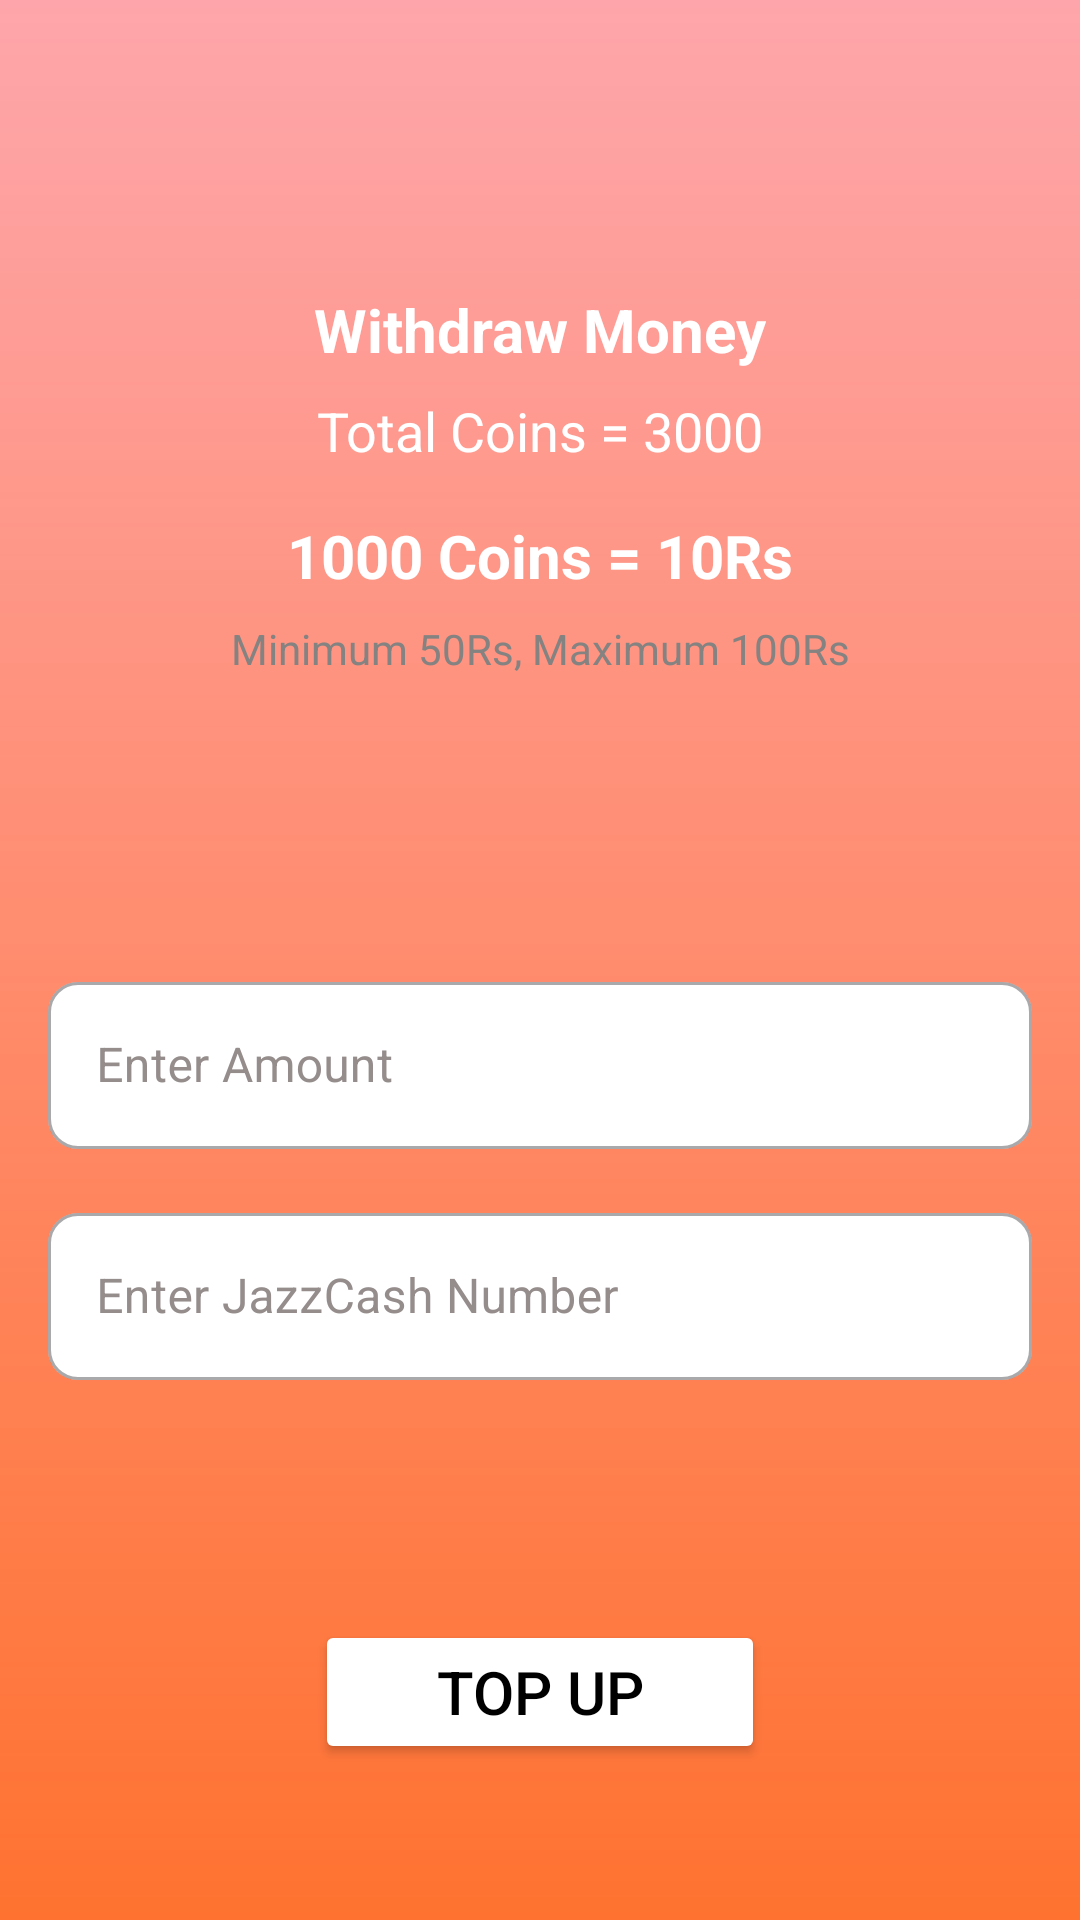

Reconstruct the res/layout file that produces this screen, plus the resources it refers to.
<!-- AndroidManifest.xml: application theme Theme.EarningQuiz -->
<!-- res/layout/fragment_withdrawal.xml -->
<?xml version="1.0" encoding="utf-8"?>
<FrameLayout xmlns:android="http://schemas.android.com/apk/res/android"
    xmlns:app="http://schemas.android.com/apk/res-auto"
    xmlns:tools="http://schemas.android.com/tools"
    android:layout_width="match_parent"
    android:layout_height="match_parent"
    android:background="@drawable/fragments_background"
    tools:context=".fragments.WithdrawalFragment">


    <androidx.constraintlayout.widget.ConstraintLayout
        android:layout_width="match_parent"
        android:layout_height="match_parent">

        <TextView
            android:id="@+id/textView4"
            android:layout_width="wrap_content"
            android:layout_height="wrap_content"
            android:text="Withdraw Money"
            android:textColor="@color/white"
            android:textSize="20sp"
            android:textStyle="bold"
            app:layout_constraintBottom_toTopOf="@+id/totalCoins"
            app:layout_constraintEnd_toEndOf="parent"
            app:layout_constraintStart_toStartOf="parent"
            app:layout_constraintTop_toTopOf="parent"
            app:layout_constraintVertical_chainStyle="packed" />

        <TextView
            android:id="@+id/totalCoins"
            android:layout_width="wrap_content"
            android:layout_height="wrap_content"
            android:layout_marginTop="8dp"
            android:text="@string/total_coins_3000"
            android:textColor="@color/white"
            android:textSize="18sp"
            app:layout_constraintBottom_toTopOf="@+id/textView6"
            app:layout_constraintEnd_toEndOf="parent"
            app:layout_constraintStart_toStartOf="parent"
            app:layout_constraintTop_toBottomOf="@+id/textView4" />

        <TextView
            android:id="@+id/textView6"
            android:layout_width="wrap_content"
            android:layout_height="wrap_content"
            android:layout_marginTop="16dp"
            android:text="1000 Coins = 10Rs"
            android:textColor="@color/white"
            android:textSize="20sp"
            android:textStyle="bold"
            app:layout_constraintBottom_toTopOf="@+id/textView7"
            app:layout_constraintEnd_toEndOf="parent"
            app:layout_constraintStart_toStartOf="parent"
            app:layout_constraintTop_toBottomOf="@+id/totalCoins" />

        <TextView
            android:id="@+id/textView7"
            android:layout_width="wrap_content"
            android:layout_height="wrap_content"
            android:layout_marginTop="8dp"
            android:text="Minimum 50Rs, Maximum 100Rs"
            android:textColor="#858282"
            app:layout_constraintBottom_toTopOf="@+id/textInputLayout1"
            app:layout_constraintEnd_toEndOf="parent"
            app:layout_constraintStart_toStartOf="parent"
            app:layout_constraintTop_toBottomOf="@+id/textView6" />

        <com.google.android.material.textfield.TextInputLayout
            android:id="@+id/textInputLayout1"
            style="@style/Widget.MaterialComponents.TextInputLayout.OutlinedBox"
            android:layout_width="match_parent"
            android:layout_height="wrap_content"
            android:layout_marginBottom="16dp"
            android:hint="@string/enter_amount"
            android:textColorHint="#958C8C"
            app:boxBackgroundColor="@color/white"
            app:boxCornerRadiusBottomEnd="10dp"
            app:boxCornerRadiusBottomStart="10dp"
            app:boxCornerRadiusTopEnd="10dp"
            app:boxCornerRadiusTopStart="10dp"
            android:layout_marginStart="16dp"
            android:layout_marginEnd="16dp"
            app:cursorColor="#656262"
            app:hintTextColor="#958C8C"
            app:layout_constraintBottom_toTopOf="@+id/textInputLayout2"
            tools:layout_editor_absoluteX="20dp">

            <com.google.android.material.textfield.TextInputEditText
                android:id="@+id/amount"
                android:layout_width="match_parent"
                android:layout_height="wrap_content"
                android:textColor="@color/black" />
        </com.google.android.material.textfield.TextInputLayout>

        <com.google.android.material.textfield.TextInputLayout
            android:id="@+id/textInputLayout2"
            style="@style/Widget.MaterialComponents.TextInputLayout.OutlinedBox"
            android:layout_width="match_parent"
            android:layout_height="wrap_content"
            android:layout_marginBottom="80dp"
            android:hint="@string/enter_jazzcash_number"
            android:textColorHint="#958C8C"
            app:boxBackgroundColor="@color/white"
            app:boxCornerRadiusBottomEnd="10dp"
            app:boxCornerRadiusBottomStart="10dp"
            app:boxCornerRadiusTopEnd="10dp"
            app:boxCornerRadiusTopStart="10dp"
            android:layout_marginStart="16dp"
            android:layout_marginEnd="16dp"
            app:cursorColor="#656262"
            app:hintTextColor="#958C8C"
            app:layout_constraintBottom_toTopOf="@+id/withdrawBtn"
            app:layout_constraintStart_toStartOf="parent">

            <com.google.android.material.textfield.TextInputEditText
                android:id="@+id/number"
                android:layout_width="match_parent"
                android:layout_height="wrap_content"
                android:textColor="@color/black" />
        </com.google.android.material.textfield.TextInputLayout>

        <Button
            android:id="@+id/withdrawBtn"
            android:layout_width="150dp"
            android:layout_height="wrap_content"
            android:layout_marginBottom="52dp"
            android:backgroundTint="@color/white"
            android:text="Top Up"
            android:textColor="@color/black"
            android:textSize="20sp"
            app:cornerRadius="10dp"
            app:layout_constraintBottom_toBottomOf="parent"
            app:layout_constraintEnd_toEndOf="parent"
            app:layout_constraintStart_toStartOf="parent" />
    </androidx.constraintlayout.widget.ConstraintLayout>

</FrameLayout>
<!-- resources referenced by this layout -->
<resources>
  <!-- drawable fragments_background (drawable) -->
  <?xml version="1.0" encoding="utf-8"?>
  <shape xmlns:android="http://schemas.android.com/apk/res/android">
      <gradient
          android:angle="-45"
          android:startColor="#54FF0000"
          android:endColor="#CFFF5300"/>
  </shape>
  <string name="enter_amount">Enter Amount</string>
  <string name="enter_jazzcash_number">Enter JazzCash Number</string>
  <string name="total_coins_3000">Total Coins = 3000</string>
  <style name="Theme.EarningQuiz" parent="Base.Theme.EarningQuiz" />
  <style name="Base.Theme.EarningQuiz" parent="Theme.Material3.DayNight.NoActionBar">
          
          
      </style>
  <!-- not gathered from this repository: default colours our renderer supplied (Android Studio template values) -->
  <color name="black">#FF000000</color>
  <color name="white">#FFFFFFFF</color>
</resources>
